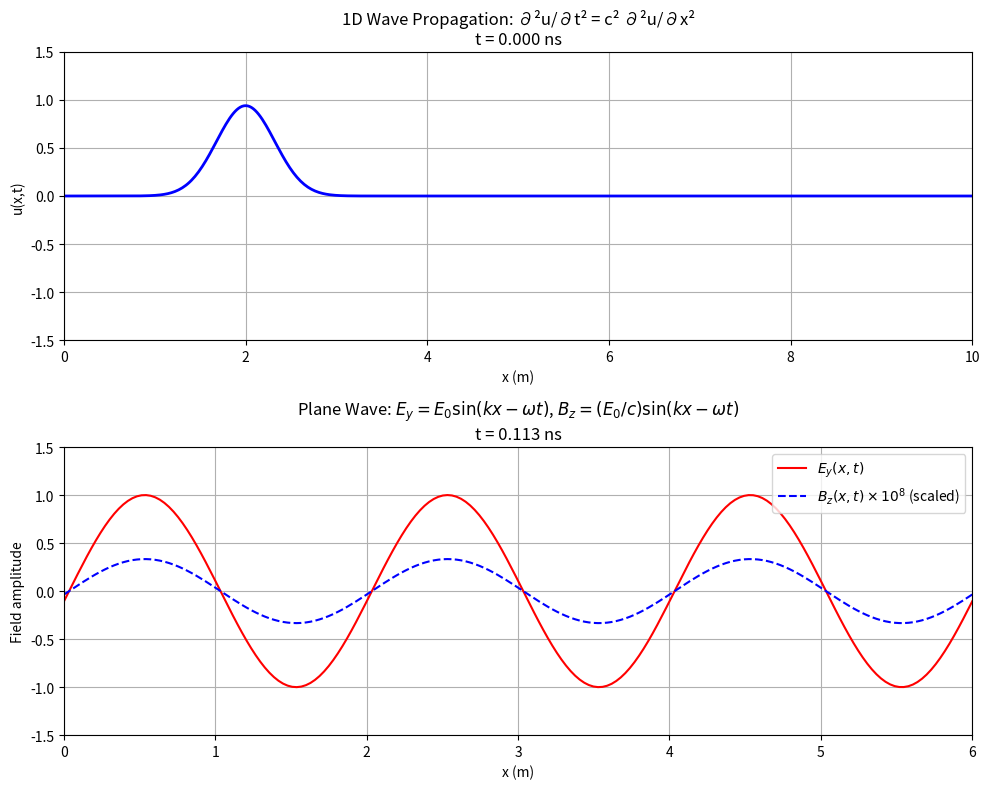

This chart was generated by the following Python code:
"""
Wave Solutions – Electromagnetic Waves Traveling at Speed c

In vacuum (no charges or currents), Maxwell's equations combine to give wave
equations for E and B:

    ∇²E - (1/c²) ∂²E/∂t² = 0
    ∇²B - (1/c²) ∂²B/∂t² = 0

where c = 1 / √(μ₀ ε₀) ≈ 3×10⁸ m/s.

These predict that disturbances in E and B propagate as waves at speed c.

For simplicity, we simulate a 1D wave equation:

    ∂²u/∂t² = c² ∂²u/∂x²

with initial conditions representing a localized pulse. We watch it propagate.

Then we show a plane-wave solution:
    E_y(x,t) = E₀ sin(k x - ω t)
    B_z(x,t) = (E₀/c) sin(k x - ω t)

with ω = c k, illustrating E ⊥ B and both perpendicular to propagation direction.
"""

import numpy as np
import matplotlib.pyplot as plt
from matplotlib.animation import FuncAnimation


C = 3e8  # speed of light (m/s)
EPS0 = 8.854187817e-12
MU0 = 4e-7 * np.pi


def wave_1d_step(u, u_prev, dx, dt, c):
    """
    Time-step the 1D wave equation ∂²u/∂t² = c² ∂²u/∂x² using finite differences.

    u_next[i] = 2*u[i] - u_prev[i] + (c*dt/dx)² * (u[i+1] - 2*u[i] + u[i-1])
    """
    r = (c * dt / dx)**2
    u_next = np.zeros_like(u)
    u_next[1:-1] = (
        2*u[1:-1] - u_prev[1:-1]
        + r * (u[2:] - 2*u[1:-1] + u[:-2])
    )
    # boundary: simple fixed ends
    u_next[0] = 0
    u_next[-1] = 0
    return u_next


def main():
    # --- Part 1: 1D pulse propagation ---
    L = 10.0  # domain length (m)
    N = 500
    xs = np.linspace(0, L, N)
    dx = xs[1] - xs[0]
    dt = 0.5 * dx / C  # CFL condition for stability

    # Initial Gaussian pulse at x=2
    x0 = 2.0
    sigma = 0.3
    u = np.exp(-((xs - x0)**2) / (2*sigma**2))
    u_prev = u.copy()

    n_steps = 300

    fig, axes = plt.subplots(2, 1, figsize=(10, 8))

    # (a) 1D wave propagation
    line1, = axes[0].plot(xs, u, 'b-', linewidth=2)
    axes[0].set_xlim(0, L)
    axes[0].set_ylim(-1.5, 1.5)
    axes[0].set_title("1D Wave Propagation: ∂²u/∂t² = c² ∂²u/∂x²\nt = 0.000 ns")
    axes[0].set_xlabel("x (m)")
    axes[0].set_ylabel("u(x,t)")
    axes[0].grid(True)

    def update_wave(frame):
        nonlocal u, u_prev
        for _ in range(5):
            u_next = wave_1d_step(u, u_prev, dx, dt, C)
            u_prev = u.copy()
            u = u_next
        line1.set_ydata(u)
        axes[0].set_title(f"1D Wave Propagation: ∂²u/∂t² = c² ∂²u/∂x²\nt = {frame*5*dt*1e9:.3f} ns")
        return [line1]

    anim1 = FuncAnimation(fig, update_wave, frames=n_steps//5, interval=30, blit=True)

    # --- Part 2: Plane wave E_y(x,t), B_z(x,t) ---
    # k and ω chosen so ω = c k (dispersion relation for EM waves)
    wavelength = 2.0  # meters
    k = 2 * np.pi / wavelength
    omega = C * k
    E0 = 1.0  # arbitrary amplitude

    x_plane = np.linspace(0, 3*wavelength, 200)
    t_frames = np.linspace(0, 2*np.pi/omega, 60)  # one full period

    Ey_init = E0 * np.sin(k * x_plane)
    Bz_init = (E0 / C) * np.sin(k * x_plane)

    line2, = axes[1].plot(x_plane, Ey_init, 'r-', label=r'$E_y(x,t)$')
    line3, = axes[1].plot(x_plane, Bz_init * 1e8, 'b--', label=r'$B_z(x,t) \times 10^8$ (scaled)')
    axes[1].set_xlim(0, 3*wavelength)
    axes[1].set_ylim(-1.5*E0, 1.5*E0)
    axes[1].set_title(r"Plane Wave: $E_y = E_0 \sin(kx - \omega t)$, $B_z = (E_0/c) \sin(kx - \omega t)$" + "\nt = 0.000 ns")
    axes[1].set_xlabel("x (m)")
    axes[1].set_ylabel("Field amplitude")
    axes[1].legend(loc="upper right")
    axes[1].grid(True)

    frame_idx = [0]

    def update_plane(frame):
        t = t_frames[frame_idx[0] % len(t_frames)]
        Ey = E0 * np.sin(k * x_plane - omega * t)
        Bz = (E0 / C) * np.sin(k * x_plane - omega * t)
        line2.set_ydata(Ey)
        line3.set_ydata(Bz * 1e8)
        axes[1].set_title(
            r"Plane Wave: $E_y = E_0 \sin(kx - \omega t)$, $B_z = (E_0/c) \sin(kx - \omega t)$"
            + f"\nt = {t*1e9:.3f} ns"
        )
        frame_idx[0] += 1
        return [line2, line3]

    anim2 = FuncAnimation(fig, update_plane, frames=len(t_frames), interval=50, blit=True)

    plt.tight_layout()
    plt.show()

    print("=== Wave Solutions ===")
    print(f"Speed of light c = 1 / √(μ₀ ε₀) = {C:.3e} m/s")
    print("Maxwell's equations predict that E and B propagate as waves at c.")
    print("Top plot: arbitrary 1D pulse moving at c.")
    print("Bottom plot: sinusoidal plane wave with E ⊥ B, both ⊥ propagation direction.\n")


if __name__ == "__main__":
    main()
